Photos from the image-classification dataset "archive_png" in the GitHub repository hzyen/digit_and_symbol_recognition. Its 10 classes are: decimal point, div, equal sign, minus sign, original number, original sign, other number, other sign, plus sign, times.

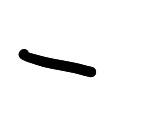
Label: minus sign

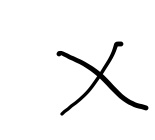
Label: times

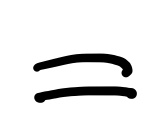
Label: equal sign

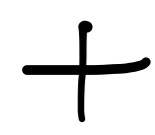
Label: plus sign

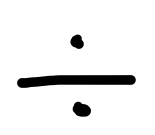
Label: div

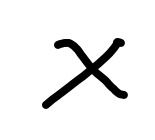
Label: times
